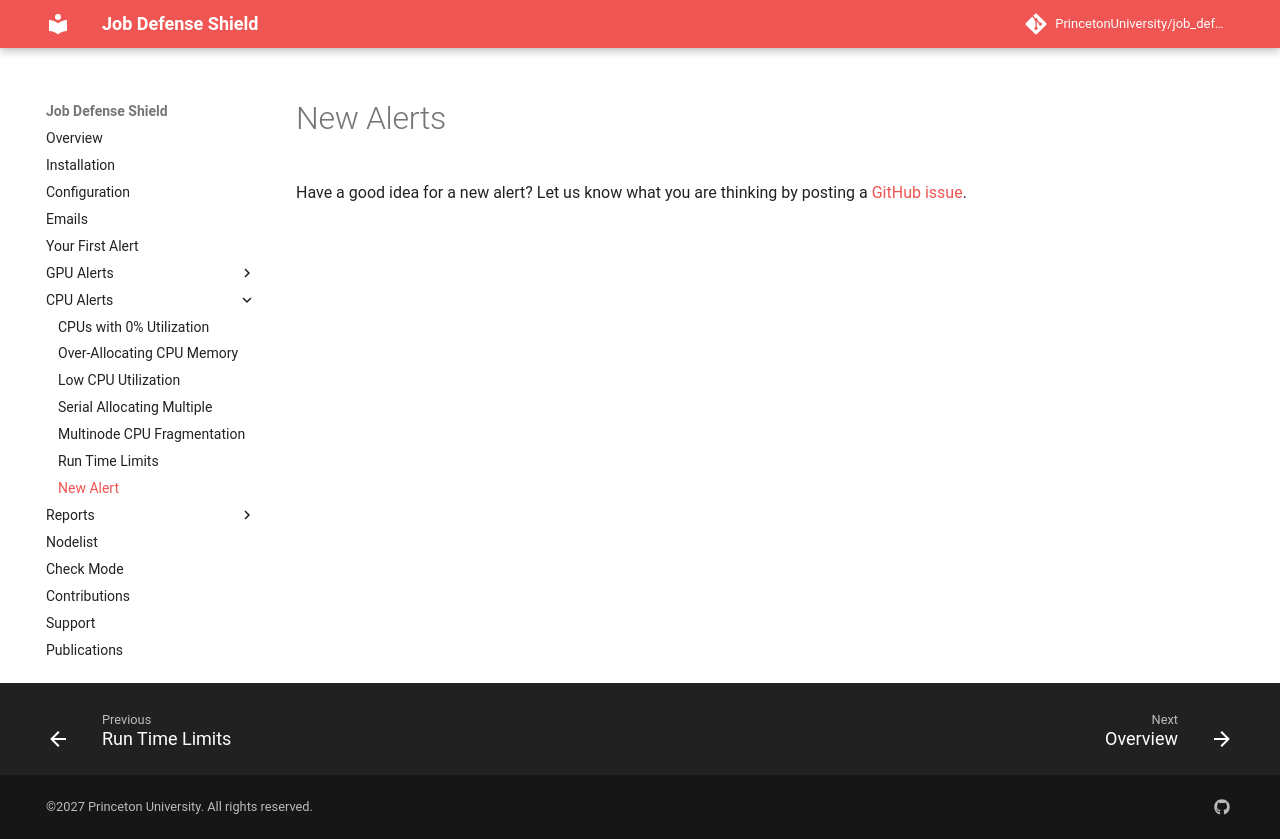

repository: PrincetonUniversity/job_defense_shield · page: alert/new_alert/index.html · generator: mkdocs

# New Alerts

Have a good idea for a new alert? Let us know what you are thinking by posting a [GitHub issue](https://github.com/PrincetonUniversity/job_defense_shield).
